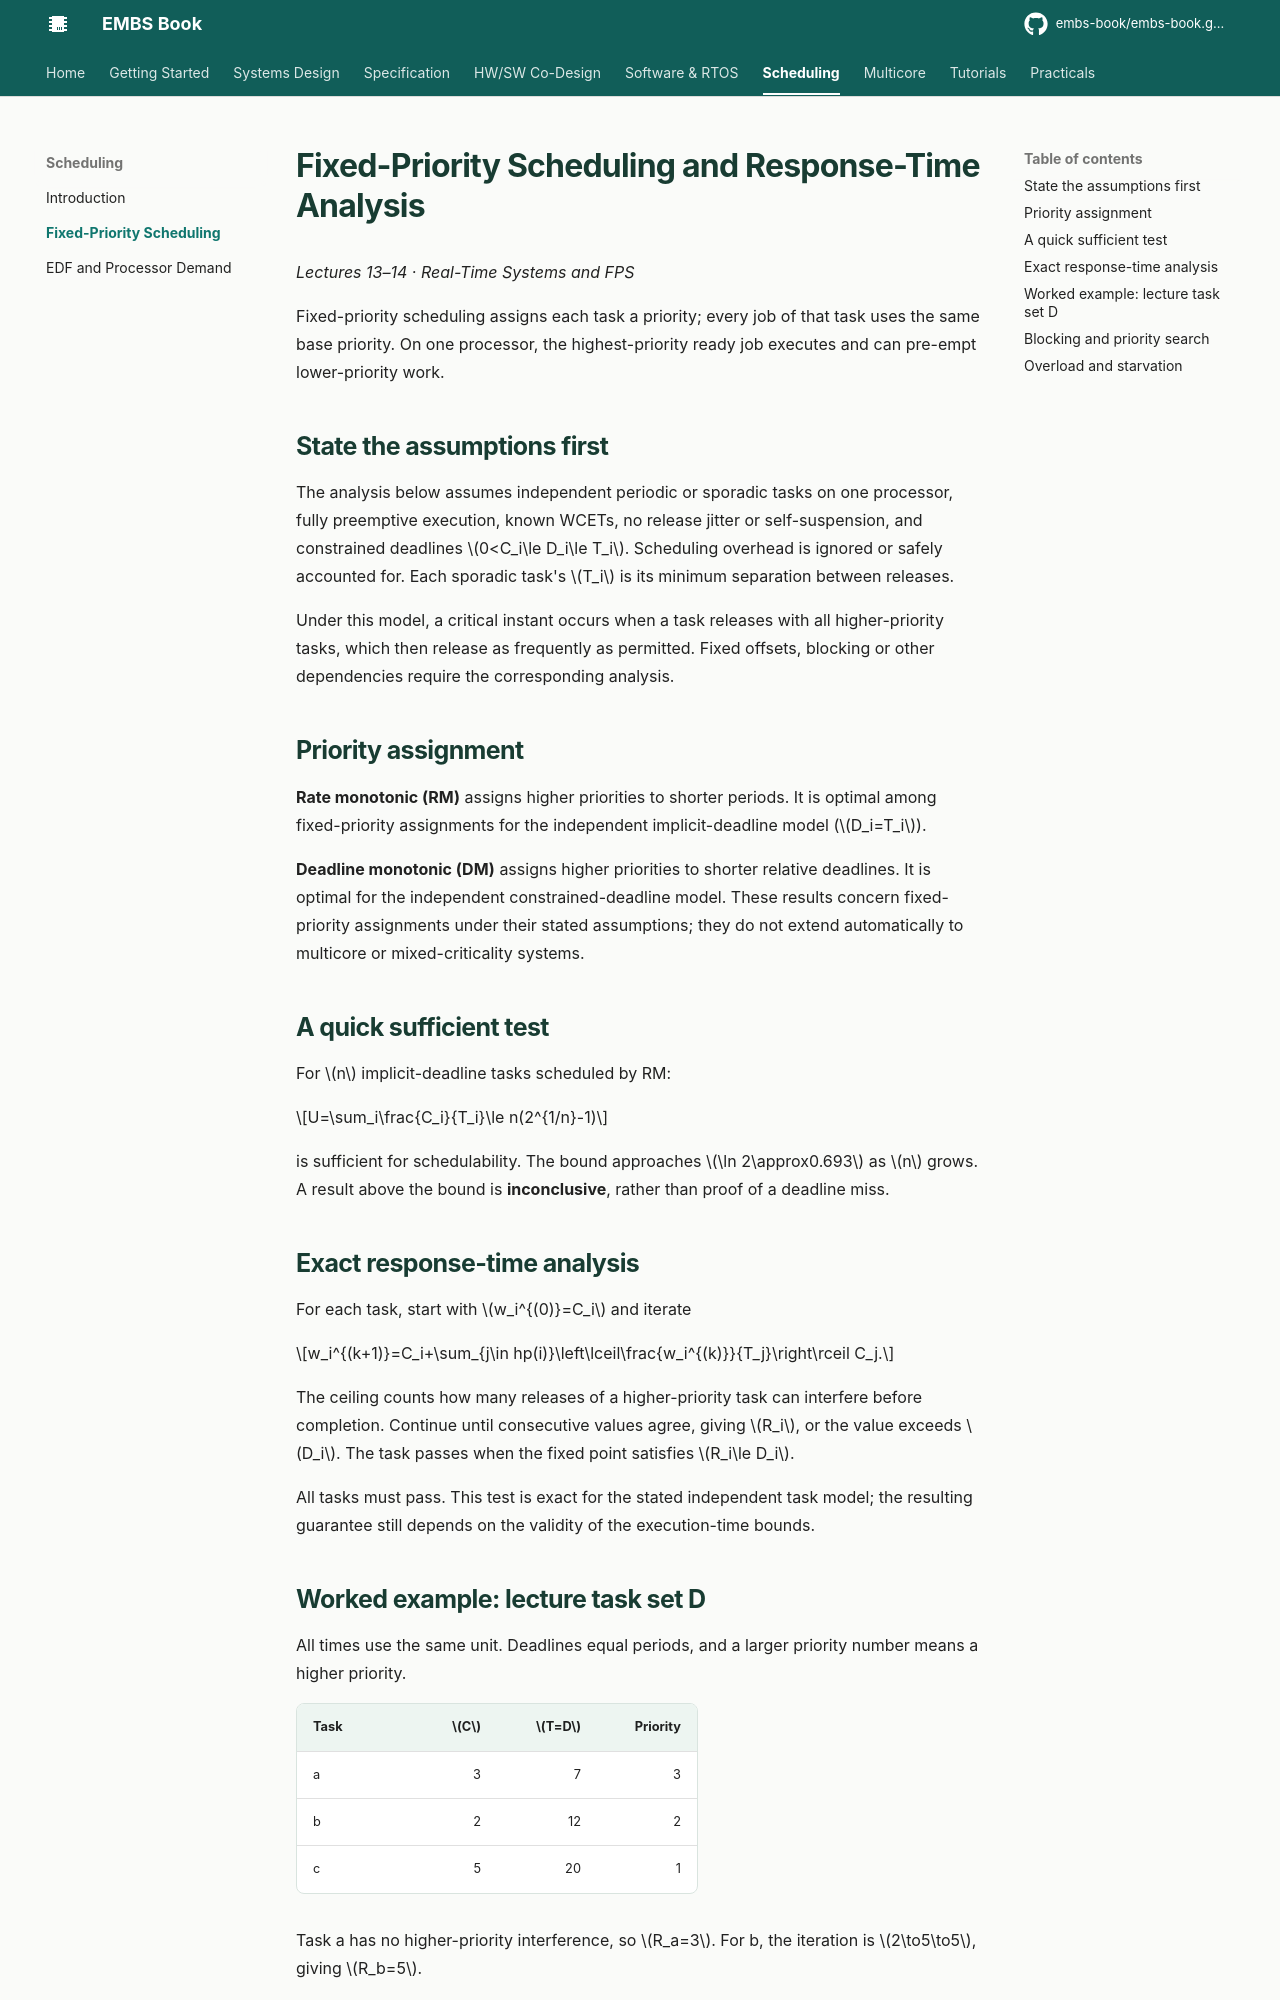

repository: embs-book/embs-book.github.io · page: real-time-scheduling/fixed-priority/index.html · generator: mkdocs

# Fixed-Priority Scheduling and Response-Time Analysis

*Lectures 13–14 · Real-Time Systems and FPS*

Fixed-priority scheduling assigns each task a priority; every job of that task uses the same base priority. On one processor, the highest-priority ready job executes and can pre-empt lower-priority work.

## State the assumptions first

The analysis below assumes independent periodic or sporadic tasks on one processor, fully preemptive execution, known WCETs, no release jitter or self-suspension, and constrained deadlines $0<C_i\le D_i\le T_i$. Scheduling overhead is ignored or safely accounted for. Each sporadic task's $T_i$ is its minimum separation between releases.

Under this model, a critical instant occurs when a task releases with all higher-priority tasks, which then release as frequently as permitted. Fixed offsets, blocking or other dependencies require the corresponding analysis.

## Priority assignment

**Rate monotonic (RM)** assigns higher priorities to shorter periods. It is optimal among fixed-priority assignments for the independent implicit-deadline model ($D_i=T_i$).

**Deadline monotonic (DM)** assigns higher priorities to shorter relative deadlines. It is optimal for the independent constrained-deadline model. These results concern fixed-priority assignments under their stated assumptions; they do not extend automatically to multicore or mixed-criticality systems.

## A quick sufficient test

For $n$ implicit-deadline tasks scheduled by RM:

$$U=\sum_i\frac{C_i}{T_i}\le n(2^{1/n}-1)$$

is sufficient for schedulability. The bound approaches $\ln 2\approx0.693$ as $n$ grows. A result above the bound is **inconclusive**, rather than proof of a deadline miss.

## Exact response-time analysis

For each task, start with $w_i^{(0)}=C_i$ and iterate

$$w_i^{(k+1)}=C_i+\sum_{j\in hp(i)}\left\lceil\frac{w_i^{(k)}}{T_j}\right\rceil C_j.$$

The ceiling counts how many releases of a higher-priority task can interfere before completion. Continue until consecutive values agree, giving $R_i$, or the value exceeds $D_i$. The task passes when the fixed point satisfies $R_i\le D_i$.

All tasks must pass. This test is exact for the stated independent task model; the resulting guarantee still depends on the validity of the execution-time bounds.
